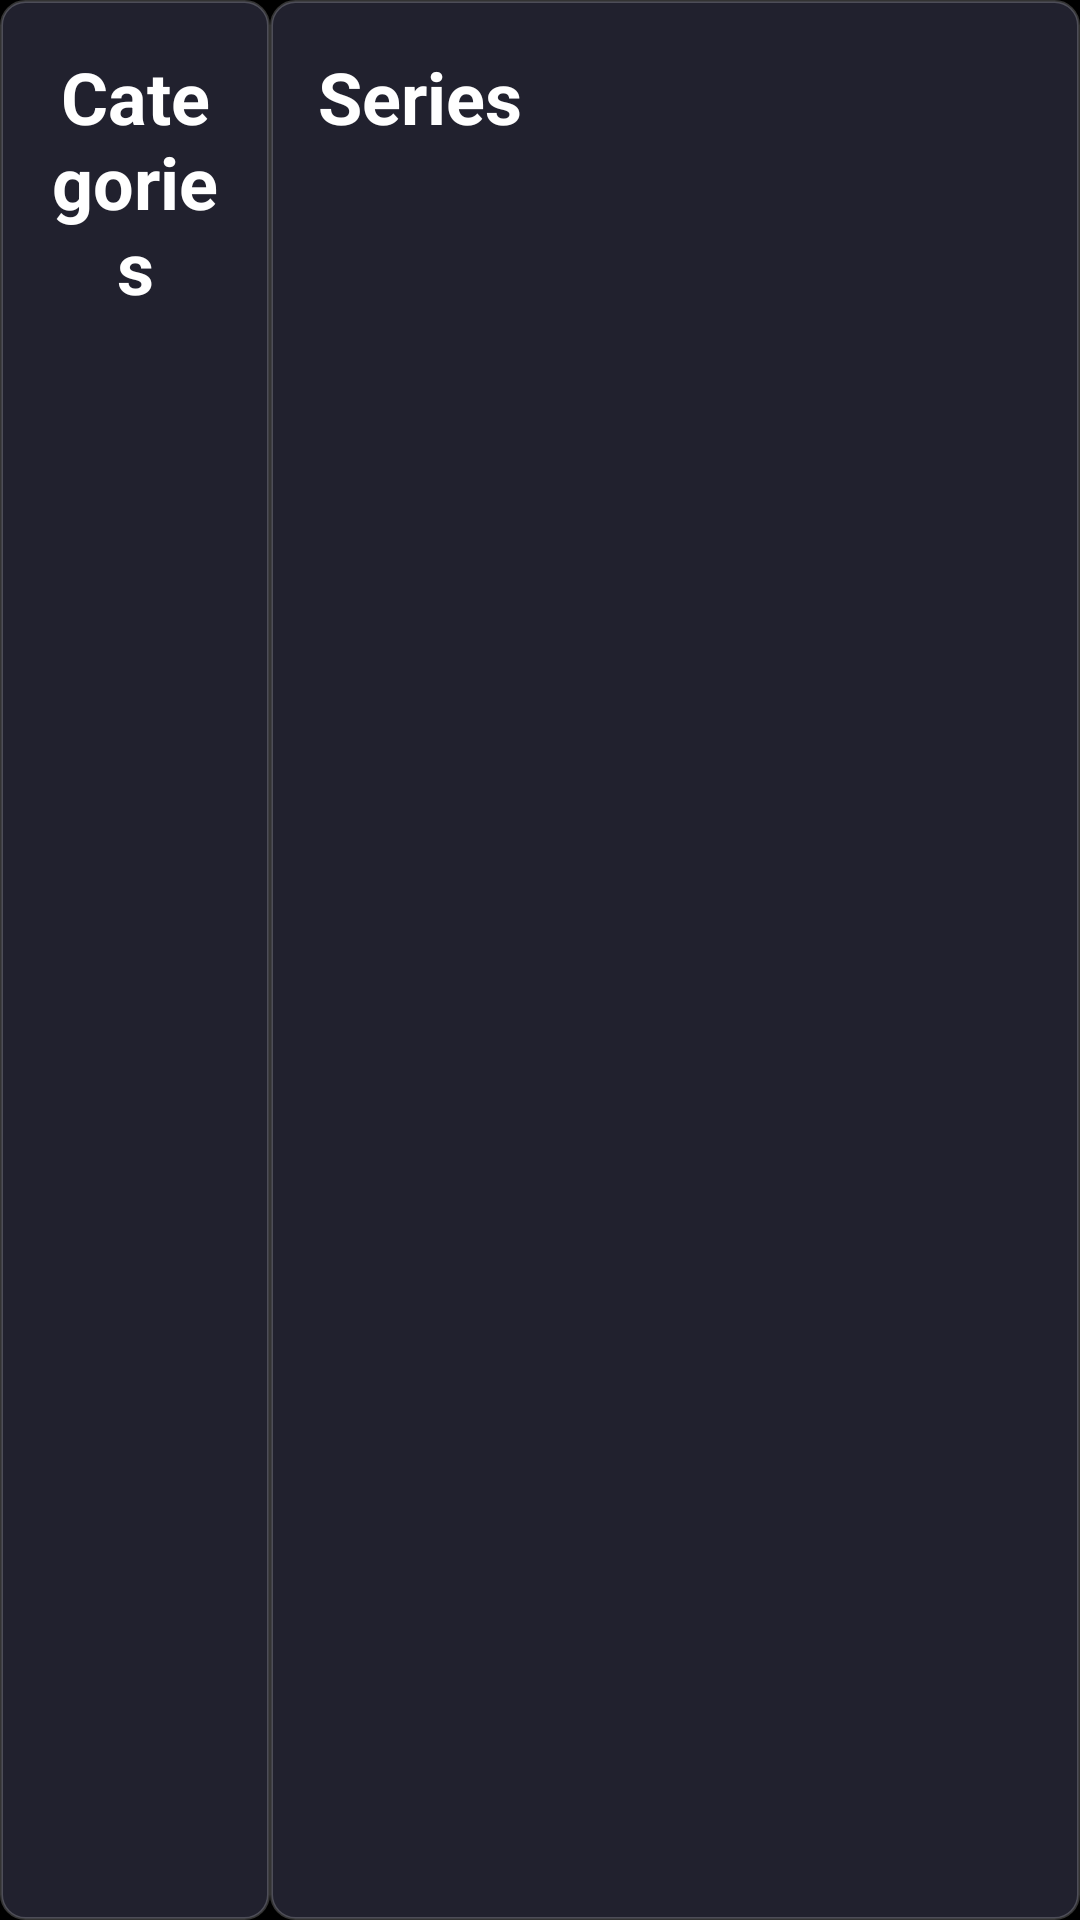

Write the Android layout XML for this screen, with the resource values it uses.
<!-- AndroidManifest.xml: application theme Theme.NewIPTV -->
<!-- res/layout/activity_series_screen_leanback.xml -->
<?xml version="1.0" encoding="utf-8"?>
<LinearLayout xmlns:android="http://schemas.android.com/apk/res/android"
    android:layout_width="match_parent"
    android:layout_height="match_parent"
    android:orientation="horizontal"
    android:background="@color/black">

    
    <LinearLayout
        android:layout_width="0dp"
        android:layout_height="match_parent"
        android:layout_weight="1"
        android:orientation="vertical"
        android:background="@drawable/panel_background_with_border"
        android:padding="16dp">

        <TextView
            android:layout_width="match_parent"
            android:layout_height="wrap_content"
            android:text="Categories"
            android:textSize="24sp"
            android:textColor="@color/white"
            android:textStyle="bold"
            android:gravity="center"
            android:layout_marginBottom="16dp" />

        <ListView
            android:id="@+id/categoryListView"
            android:layout_width="match_parent"
            android:layout_height="0dp"
            android:layout_weight="1"
            android:background="@android:color/transparent"
            android:divider="@android:color/transparent"
            android:dividerHeight="8dp"
            android:focusable="true"
            android:focusableInTouchMode="true" />

    </LinearLayout>

    
    <LinearLayout
        android:layout_width="0dp"
        android:layout_height="match_parent"
        android:layout_weight="3"
        android:orientation="vertical"
        android:background="@drawable/panel_background_with_border"
        android:padding="16dp">

        
        <LinearLayout
            android:layout_width="match_parent"
            android:layout_height="wrap_content"
            android:orientation="horizontal"
            android:gravity="center_vertical"
            android:layout_marginBottom="16dp">

            <TextView
                android:layout_width="0dp"
                android:layout_height="wrap_content"
                android:layout_weight="1"
                android:text="Series"
                android:textSize="24sp"
                android:textColor="@color/white"
                android:textStyle="bold" />

            <Spinner
                android:id="@+id/filterSpinner"
                android:layout_width="wrap_content"
                android:layout_height="wrap_content"
                android:background="@drawable/spinner_background"
                android:popupBackground="@color/white" />

        </LinearLayout>

        
        <FrameLayout
            android:id="@+id/seriesFragmentContainer"
            android:layout_width="match_parent"
            android:layout_height="0dp"
            android:layout_weight="1" />

        
        <TextView
            android:id="@+id/loadingText"
            android:layout_width="match_parent"
            android:layout_height="wrap_content"
            android:text="Loading series..."
            android:textSize="18sp"
            android:textColor="@color/white"
            android:gravity="center"
            android:visibility="gone" />

        <TextView
            android:id="@+id/errorText"
            android:layout_width="match_parent"
            android:layout_height="wrap_content"
            android:text="Error loading series"
            android:textSize="18sp"
            android:textColor="@color/episode_focus_color"
            android:gravity="center"
            android:visibility="gone" />

    </LinearLayout>

</LinearLayout>
<!-- resources referenced by this layout -->
<resources>
  <color name="black">#FF000000</color>
  <color name="episode_focus_color">#FFFF5252</color>
  <color name="white">#FFFFFFFF</color>
  <!-- drawable panel_background_with_border (drawable) -->
  <?xml version="1.0" encoding="utf-8"?>
  <shape xmlns:android="http://schemas.android.com/apk/res/android"
      android:shape="rectangle">
      <solid android:color="#CC2A2A3A" />
      <stroke
          android:width="1dp"
          android:color="#33FFFFFF" />
      <corners android:radius="8dp" />
  </shape>
  <!-- drawable spinner_background (drawable) -->
  <?xml version="1.0" encoding="utf-8"?>
  <shape xmlns:android="http://schemas.android.com/apk/res/android"
      android:shape="rectangle">
      <solid android:color="@color/input_background" />
      <stroke
          android:width="1dp"
          android:color="@color/input_border" />
      <corners android:radius="4dp" />
  </shape>
  <style name="Theme.NewIPTV" parent="Theme.MaterialComponents.DayNight.DarkActionBar">
          
          <item name="colorPrimary">@color/purple_500</item>
          <item name="colorPrimaryVariant">@color/purple_700</item>
          <item name="colorOnPrimary">@color/white</item>
          
          <item name="colorSecondary">@color/teal_200</item>
          <item name="colorSecondaryVariant">@color/teal_700</item>
          <item name="colorOnSecondary">@color/black</item>
          
          <item name="android:statusBarColor">?attr/colorPrimaryVariant</item>
          
      </style>
  <color name="input_background">#FF2A2A3A</color>
  <color name="input_border">#FF404040</color>
  <color name="purple_500">#FF6200EE</color>
  <color name="purple_700">#FF3700B3</color>
  <color name="teal_200">#FF03DAC5</color>
  <color name="teal_700">#FF018786</color>
</resources>
